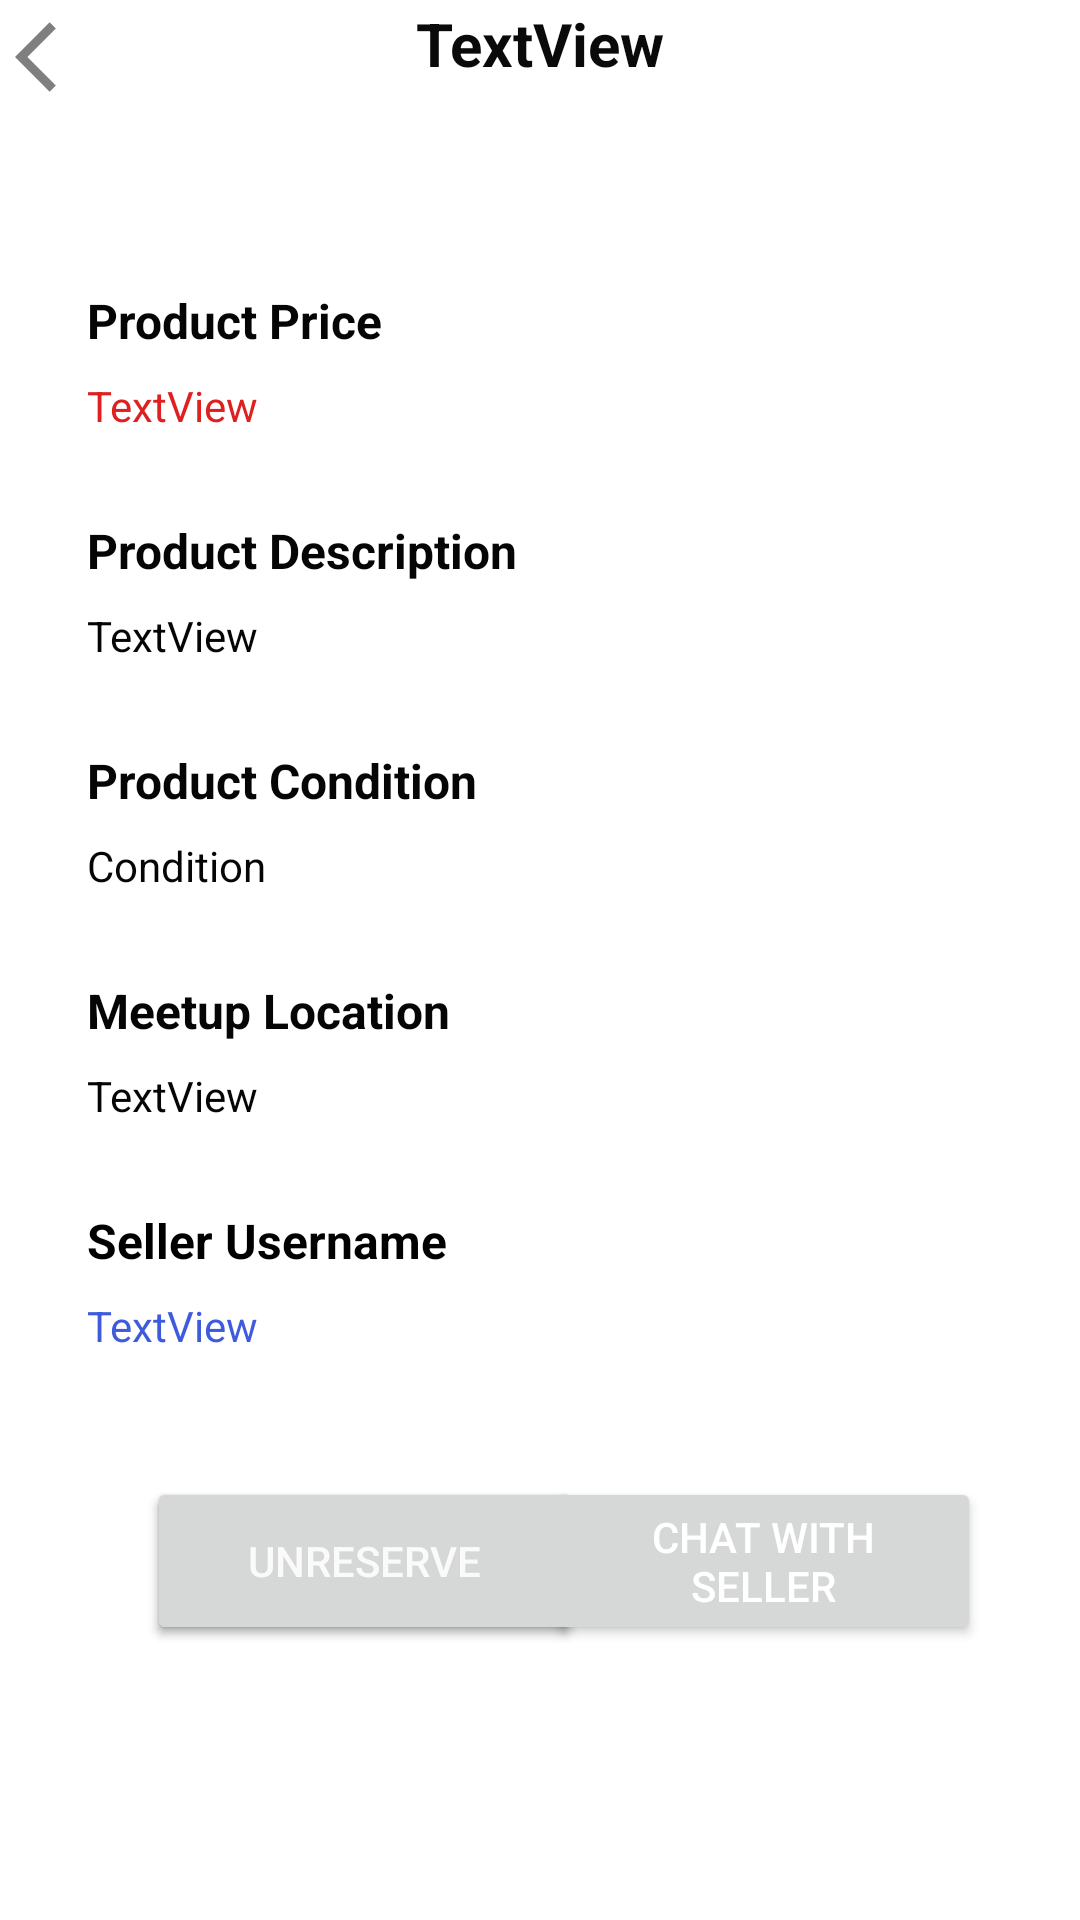

Layout XML and referenced resources for this Android screen:
<!-- AndroidManifest.xml: application theme Theme.P05TeamB -->
<!-- res/layout/activity_descriptionpage.xml -->
<?xml version="1.0" encoding="utf-8"?>
<androidx.constraintlayout.widget.ConstraintLayout xmlns:android="http://schemas.android.com/apk/res/android"
    xmlns:app="http://schemas.android.com/apk/res-auto"
    xmlns:tools="http://schemas.android.com/tools"
    android:layout_width="match_parent"
    android:layout_height="match_parent"
    tools:context=".DescriptionPage">

    
    
    
    
    
    
    
    
    
    
    
    
    
    

    
    
    

    
    
    
    
    
    

    <ScrollView
        android:id="@+id/scrollView2"
        android:layout_width="0dp"
        android:layout_height="wrap_content"
        android:layout_marginStart="1dp"
        android:layout_marginTop="1dp"
        android:layout_marginEnd="1dp"
        android:layout_marginBottom="1dp"
        app:layout_constraintBottom_toBottomOf="parent"
        app:layout_constraintEnd_toEndOf="parent"
        app:layout_constraintHorizontal_bias="0.0"
        app:layout_constraintStart_toStartOf="parent"
        app:layout_constraintTop_toTopOf="parent"
        app:layout_constraintVertical_bias="0.0">

        <androidx.constraintlayout.widget.ConstraintLayout
            android:id="@+id/linearLayout"
            android:layout_width="match_parent"
            android:layout_height="match_parent"
            android:background="#FFFFFF">

            <ImageView
                android:id="@+id/imageView16"
                android:layout_width="0dp"
                android:layout_height="wrap_content"
                app:layout_constraintEnd_toEndOf="parent"
                app:layout_constraintHorizontal_bias="0.0"
                app:layout_constraintStart_toStartOf="parent"
                app:layout_constraintTop_toTopOf="parent"
                tools:srcCompat="@tools:sample/avatars" />

            <TextView
                android:id="@+id/textView42"
                android:layout_width="wrap_content"
                android:layout_height="wrap_content"
                android:layout_marginStart="28dp"
                android:layout_marginTop="52dp"
                android:text="Product Price"
                android:textColor="#050505"
                android:textSize="16sp"
                android:textStyle="bold"
                app:layout_constraintStart_toStartOf="parent"
                app:layout_constraintTop_toBottomOf="@+id/Title" />

            <TextView
                android:id="@+id/textView50"
                android:layout_width="wrap_content"
                android:layout_height="wrap_content"
                android:layout_marginStart="28dp"
                android:layout_marginTop="28dp"
                android:text="Product Description"
                android:textColor="#050505"
                android:textSize="16sp"
                android:textStyle="bold"
                app:layout_constraintStart_toStartOf="parent"
                app:layout_constraintTop_toBottomOf="@+id/Price" />

            <TextView
                android:id="@+id/textView51"
                android:layout_width="wrap_content"
                android:layout_height="wrap_content"
                android:layout_marginStart="28dp"
                android:layout_marginTop="28dp"
                android:text="Product Condition"
                android:textColor="#050505"
                android:textSize="16sp"
                android:textStyle="bold"
                app:layout_constraintStart_toStartOf="parent"
                app:layout_constraintTop_toBottomOf="@+id/Description" />

            <TextView
                android:id="@+id/textView52"
                android:layout_width="wrap_content"
                android:layout_height="wrap_content"
                android:layout_marginStart="28dp"
                android:layout_marginTop="28dp"
                android:text="Meetup Location"
                android:textColor="#050505"
                android:textSize="16sp"
                android:textStyle="bold"
                app:layout_constraintStart_toStartOf="parent"
                app:layout_constraintTop_toBottomOf="@+id/Condition" />

            <TextView
                android:id="@+id/textView49"
                android:layout_width="wrap_content"
                android:layout_height="wrap_content"
                android:layout_marginStart="28dp"
                android:layout_marginTop="28dp"
                android:text="Seller Username"
                android:textColor="#000000"
                android:textSize="16sp"
                android:textStyle="bold"
                app:layout_constraintStart_toStartOf="parent"
                app:layout_constraintTop_toBottomOf="@+id/Meetup" />

            <TextView
                android:id="@+id/Description"
                android:layout_width="wrap_content"
                android:layout_height="wrap_content"
                android:layout_marginStart="28dp"
                android:layout_marginTop="8dp"
                android:text="TextView"
                android:textColor="#050505"
                app:layout_constraintStart_toStartOf="parent"
                app:layout_constraintTop_toBottomOf="@+id/textView50" />

            <TextView
                android:id="@+id/Condition"
                android:layout_width="wrap_content"
                android:layout_height="wrap_content"
                android:layout_marginStart="28dp"
                android:layout_marginTop="8dp"
                android:text="Condition"
                android:textColor="#050505"
                app:layout_constraintStart_toStartOf="parent"
                app:layout_constraintTop_toBottomOf="@+id/textView51" />

            <TextView
                android:id="@+id/Title"
                android:layout_width="259dp"
                android:layout_height="43dp"
                android:text="TextView"
                android:textAlignment="center"
                android:textColor="#0B0A0A"
                android:textSize="20sp"
                android:textStyle="bold"
                app:layout_constraintEnd_toEndOf="parent"
                app:layout_constraintStart_toStartOf="parent"
                app:layout_constraintTop_toBottomOf="@+id/imageView16" />

            <TextView
                android:id="@+id/Price"
                android:layout_width="wrap_content"
                android:layout_height="wrap_content"
                android:layout_marginStart="28dp"
                android:layout_marginTop="8dp"
                android:text="TextView"
                android:textColor="#DF2020"
                app:layout_constraintStart_toStartOf="parent"
                app:layout_constraintTop_toBottomOf="@+id/textView42" />

            <TextView
                android:id="@+id/Meetup"
                android:layout_width="wrap_content"
                android:layout_height="wrap_content"
                android:layout_marginStart="28dp"
                android:layout_marginTop="8dp"
                android:text="TextView"
                android:textColor="#050505"
                app:layout_constraintStart_toStartOf="parent"
                app:layout_constraintTop_toBottomOf="@+id/textView52" />

            <Button
                android:id="@+id/Chat"
                android:layout_width="145dp"
                android:layout_height="56dp"
                android:layout_marginEnd="32dp"
                android:layout_marginBottom="4dp"
                android:text="Chat with seller"
                android:textColor="#FFFFFF"
                app:layout_constraintBottom_toBottomOf="parent"
                app:layout_constraintEnd_toEndOf="parent"
                app:layout_constraintTop_toBottomOf="@+id/Sellerusername"
                app:layout_constraintVertical_bias="1.0" />

            <Button
                android:id="@+id/Reserve"
                android:layout_width="145dp"
                android:layout_height="56dp"
                android:layout_marginStart="48dp"
                android:layout_marginTop="40dp"
                android:layout_marginBottom="4dp"
                android:text="Reserve"
                android:textColor="#FAFAFA"
                app:layout_constraintBottom_toBottomOf="parent"
                app:layout_constraintStart_toStartOf="parent"
                app:layout_constraintTop_toBottomOf="@+id/Sellerusername"
                app:layout_constraintVertical_bias="1.0" />

            <TextView
                android:id="@+id/Sellerusername"
                android:layout_width="64dp"
                android:layout_height="20dp"
                android:layout_marginStart="28dp"
                android:layout_marginTop="8dp"
                android:text="TextView"
                android:textColor="#3F5BDD"
                app:layout_constraintStart_toStartOf="parent"
                app:layout_constraintTop_toBottomOf="@+id/textView49" />

            <Button
                android:id="@+id/removeReserve"
                android:layout_width="145dp"
                android:layout_height="56dp"
                android:layout_marginStart="48dp"
                android:layout_marginBottom="4dp"
                android:text="Unreserve"
                android:textColor="#FAFAFA"
                app:layout_constraintBottom_toBottomOf="parent"
                app:layout_constraintStart_toStartOf="parent"
                app:layout_constraintTop_toBottomOf="@+id/Sellerusername"
                app:layout_constraintVertical_bias="1.0" />

            <ImageView
                android:id="@+id/BackDescriptionPage"
                android:layout_width="28dp"
                android:layout_height="28dp"
                android:layout_marginStart="4dp"
                android:layout_marginTop="4dp"
                app:layout_constraintStart_toStartOf="parent"
                app:layout_constraintTop_toTopOf="parent"
                app:srcCompat="@drawable/back_btn" />
        </androidx.constraintlayout.widget.ConstraintLayout>
    </ScrollView>
</androidx.constraintlayout.widget.ConstraintLayout>
<!-- resources referenced by this layout -->
<resources>
  <!-- drawable back_btn (drawable) -->
  <vector xmlns:android="http://schemas.android.com/apk/res/android"
      android:width="24dp"
      android:height="24dp"
      android:viewportWidth="24"
      android:viewportHeight="24">
    <path
        android:fillColor="#80000000"
        android:pathData="M11.67,3.87L9.9,2.1 0,12l9.9,9.9 1.77,-1.77L3.54,12z"/>
  </vector>
  <style name="Theme.P05TeamB" parent="Theme.MaterialComponents.DayNight.NoActionBar">
          
          <item name="colorPrimary">@color/black</item>
          <item name="colorPrimaryVariant">@color/black</item>
          <item name="colorOnPrimary">@color/white</item>
          
          <item name="colorSecondary">@color/teal_200</item>
          <item name="colorSecondaryVariant">@color/teal_700</item>
          <item name="colorOnSecondary">@color/black</item>
          
          <item name="android:statusBarColor" tools:targetApi="l">?attr/colorPrimaryVariant</item>
          
          <item name="searchViewStyle">@style/AppSearchView</item>
          <item name="android:windowSplashScreenIconBackgroundColor">@color/white</item>
  
      </style>
  <color name="black">#FF000000</color>
  <color name="white">#FFFFFFFF</color>
  <color name="teal_200">#FF03DAC5</color>
  <color name="teal_700">#FF018786</color>
  <style name="AppSearchView" parent="Widget.AppCompat.SearchView">
          <item name="android:textSize">15sp</item>
          
          <item name="android:textColorPrimary">@color/custom_gray</item>
          
          <item name="android:textColorSecondary">@color/custom_gray</item>
          <item name="android:textColorHint">@color/custom_gray</item>
      </style>
  <color name="custom_gray">#FF7E7E7E</color>
</resources>
